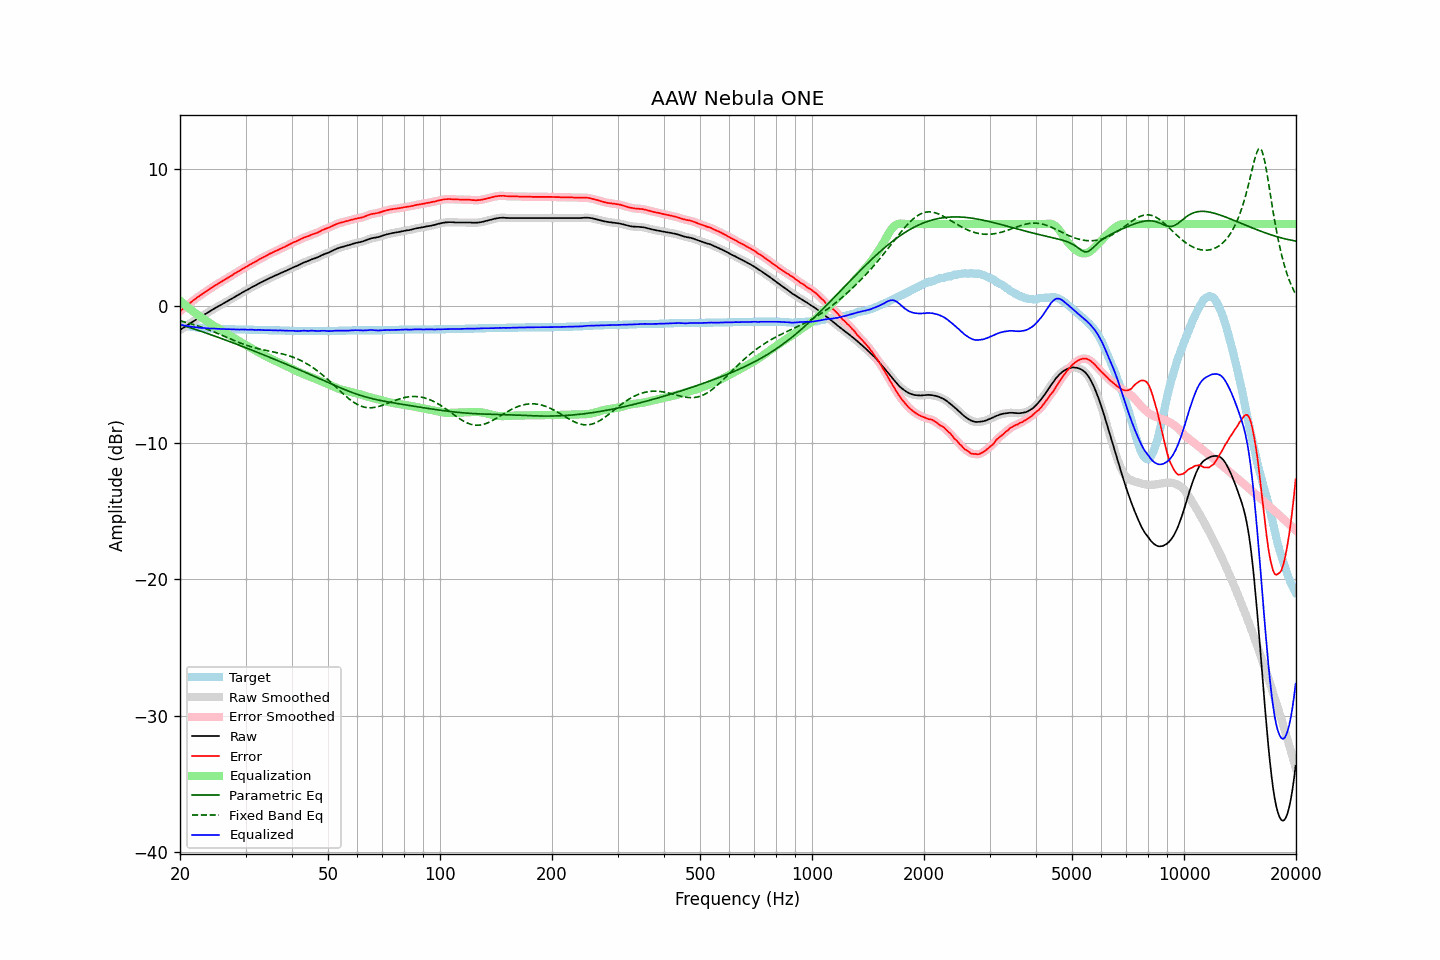

Data behind this chart, as committed beside it:
frequency, raw, error, smoothed, error_smoothed, equalization, parametric_eq, fixed_band_eq, equalized_raw, equalized_smoothed, target
20.00, -1.76, -0.40, -1.76, -0.39, 0.40, -1.35, -1.08, -1.36, -1.36, -1.36
20.20, -1.68, -0.29, -1.68, -0.29, 0.29, -1.39, -1.11, -1.39, -1.39, -1.39
20.40, -1.60, -0.18, -1.60, -0.19, 0.19, -1.42, -1.14, -1.41, -1.41, -1.41
20.61, -1.53, -0.10, -1.52, -0.09, 0.09, -1.46, -1.17, -1.44, -1.44, -1.43
20.81, -1.45, 0.01, -1.45, 0.00, -0.01, -1.50, -1.20, -1.46, -1.46, -1.45
21.02, -1.37, 0.10, -1.37, 0.10, -0.11, -1.54, -1.24, -1.47, -1.48, -1.47
21.23, -1.30, 0.19, -1.30, 0.20, -0.20, -1.57, -1.27, -1.50, -1.50, -1.49
21.44, -1.22, 0.30, -1.22, 0.29, -0.29, -1.61, -1.31, -1.51, -1.51, -1.51
21.66, -1.15, 0.38, -1.15, 0.38, -0.38, -1.65, -1.34, -1.53, -1.53, -1.53
21.87, -1.07, 0.48, -1.07, 0.48, -0.47, -1.69, -1.38, -1.54, -1.54, -1.54
22.09, -1.00, 0.57, -1.00, 0.56, -0.56, -1.73, -1.41, -1.56, -1.56, -1.56
22.31, -0.92, 0.66, -0.93, 0.65, -0.65, -1.77, -1.45, -1.56, -1.57, -1.57
22.54, -0.86, 0.72, -0.86, 0.73, -0.73, -1.81, -1.49, -1.59, -1.59, -1.58
22.76, -0.79, 0.81, -0.78, 0.81, -0.81, -1.85, -1.53, -1.60, -1.60, -1.59
22.99, -0.71, 0.89, -0.71, 0.89, -0.89, -1.89, -1.57, -1.60, -1.61, -1.60
23.22, -0.64, 0.97, -0.64, 0.97, -0.97, -1.93, -1.62, -1.61, -1.61, -1.61
23.45, -0.57, 1.05, -0.57, 1.05, -1.05, -1.97, -1.66, -1.62, -1.62, -1.62
23.69, -0.50, 1.13, -0.50, 1.13, -1.13, -2.01, -1.70, -1.63, -1.63, -1.63
23.92, -0.43, 1.21, -0.43, 1.21, -1.21, -2.05, -1.75, -1.64, -1.64, -1.63
24.16, -0.35, 1.29, -0.35, 1.29, -1.29, -2.09, -1.79, -1.64, -1.64, -1.64
24.40, -0.28, 1.37, -0.28, 1.37, -1.37, -2.14, -1.84, -1.64, -1.64, -1.64
24.65, -0.21, 1.44, -0.21, 1.44, -1.44, -2.18, -1.89, -1.65, -1.65, -1.65
24.89, -0.14, 1.52, -0.14, 1.52, -1.51, -2.22, -1.94, -1.65, -1.66, -1.65
25.14, -0.08, 1.59, -0.08, 1.59, -1.59, -2.26, -1.99, -1.67, -1.66, -1.66
25.39, -0.01, 1.67, -0.01, 1.66, -1.66, -2.30, -2.04, -1.67, -1.67, -1.67
25.65, 0.05, 1.72, 0.05, 1.73, -1.73, -2.35, -2.09, -1.68, -1.68, -1.67
25.91, 0.12, 1.80, 0.12, 1.80, -1.80, -2.39, -2.14, -1.68, -1.68, -1.68
26.16, 0.19, 1.88, 0.19, 1.87, -1.87, -2.43, -2.19, -1.68, -1.69, -1.68
26.43, 0.25, 1.93, 0.25, 1.94, -1.94, -2.48, -2.24, -1.69, -1.69, -1.68
26.69, 0.32, 2.01, 0.32, 2.01, -2.01, -2.52, -2.29, -1.69, -1.69, -1.69
26.96, 0.39, 2.08, 0.39, 2.08, -2.09, -2.56, -2.34, -1.70, -1.70, -1.69
27.23, 0.46, 2.16, 0.46, 2.16, -2.16, -2.61, -2.39, -1.70, -1.70, -1.70
27.50, 0.52, 2.22, 0.53, 2.23, -2.23, -2.65, -2.44, -1.71, -1.70, -1.70
27.77, 0.59, 2.30, 0.59, 2.30, -2.30, -2.70, -2.49, -1.71, -1.71, -1.70
28.05, 0.67, 2.38, 0.66, 2.37, -2.37, -2.74, -2.54, -1.70, -1.71, -1.71
28.33, 0.73, 2.44, 0.73, 2.45, -2.45, -2.79, -2.59, -1.72, -1.71, -1.71
28.62, 0.80, 2.51, 0.80, 2.52, -2.52, -2.83, -2.64, -1.72, -1.72, -1.71
28.90, 0.86, 2.58, 0.87, 2.59, -2.59, -2.88, -2.69, -1.73, -1.72, -1.72
29.19, 0.94, 2.66, 0.94, 2.66, -2.66, -2.92, -2.73, -1.72, -1.72, -1.72
29.48, 1.01, 2.73, 1.01, 2.73, -2.73, -2.97, -2.77, -1.72, -1.72, -1.72
29.78, 1.07, 2.79, 1.07, 2.80, -2.80, -3.01, -2.82, -1.73, -1.72, -1.72
30.08, 1.14, 2.86, 1.13, 2.86, -2.86, -3.06, -2.86, -1.72, -1.73, -1.72
30.38, 1.19, 2.92, 1.20, 2.93, -2.93, -3.11, -2.90, -1.74, -1.73, -1.73
30.68, 1.26, 2.99, 1.26, 3.00, -3.00, -3.15, -2.94, -1.73, -1.73, -1.73
30.99, 1.33, 3.06, 1.33, 3.06, -3.06, -3.20, -2.97, -1.73, -1.73, -1.73
31.30, 1.40, 3.13, 1.39, 3.13, -3.13, -3.24, -3.01, -1.73, -1.74, -1.73
31.61, 1.45, 3.19, 1.45, 3.19, -3.20, -3.29, -3.04, -1.75, -1.74, -1.74
31.93, 1.51, 3.25, 1.52, 3.26, -3.26, -3.34, -3.07, -1.75, -1.75, -1.74
32.24, 1.58, 3.33, 1.58, 3.33, -3.33, -3.39, -3.10, -1.75, -1.75, -1.74
32.57, 1.65, 3.40, 1.65, 3.40, -3.39, -3.43, -3.13, -1.74, -1.75, -1.75
32.89, 1.71, 3.46, 1.71, 3.46, -3.46, -3.48, -3.16, -1.75, -1.75, -1.75
33.22, 1.77, 3.52, 1.77, 3.53, -3.52, -3.53, -3.19, -1.75, -1.75, -1.75
33.55, 1.82, 3.59, 1.82, 3.58, -3.59, -3.57, -3.21, -1.77, -1.76, -1.76
33.89, 1.88, 3.64, 1.88, 3.64, -3.65, -3.62, -3.24, -1.77, -1.77, -1.76
34.23, 1.94, 3.70, 1.94, 3.71, -3.71, -3.67, -3.26, -1.77, -1.77, -1.76
34.57, 2.00, 3.77, 2.00, 3.77, -3.77, -3.72, -3.29, -1.77, -1.77, -1.77
34.92, 2.06, 3.83, 2.06, 3.83, -3.83, -3.77, -3.31, -1.77, -1.77, -1.77
35.27, 2.11, 3.88, 2.11, 3.89, -3.89, -3.81, -3.33, -1.78, -1.77, -1.77
35.62, 2.16, 3.94, 2.17, 3.95, -3.94, -3.86, -3.36, -1.78, -1.78, -1.78
35.97, 2.22, 4.00, 2.22, 4.00, -4.00, -3.91, -3.38, -1.78, -1.78, -1.78
... 635 more rows
